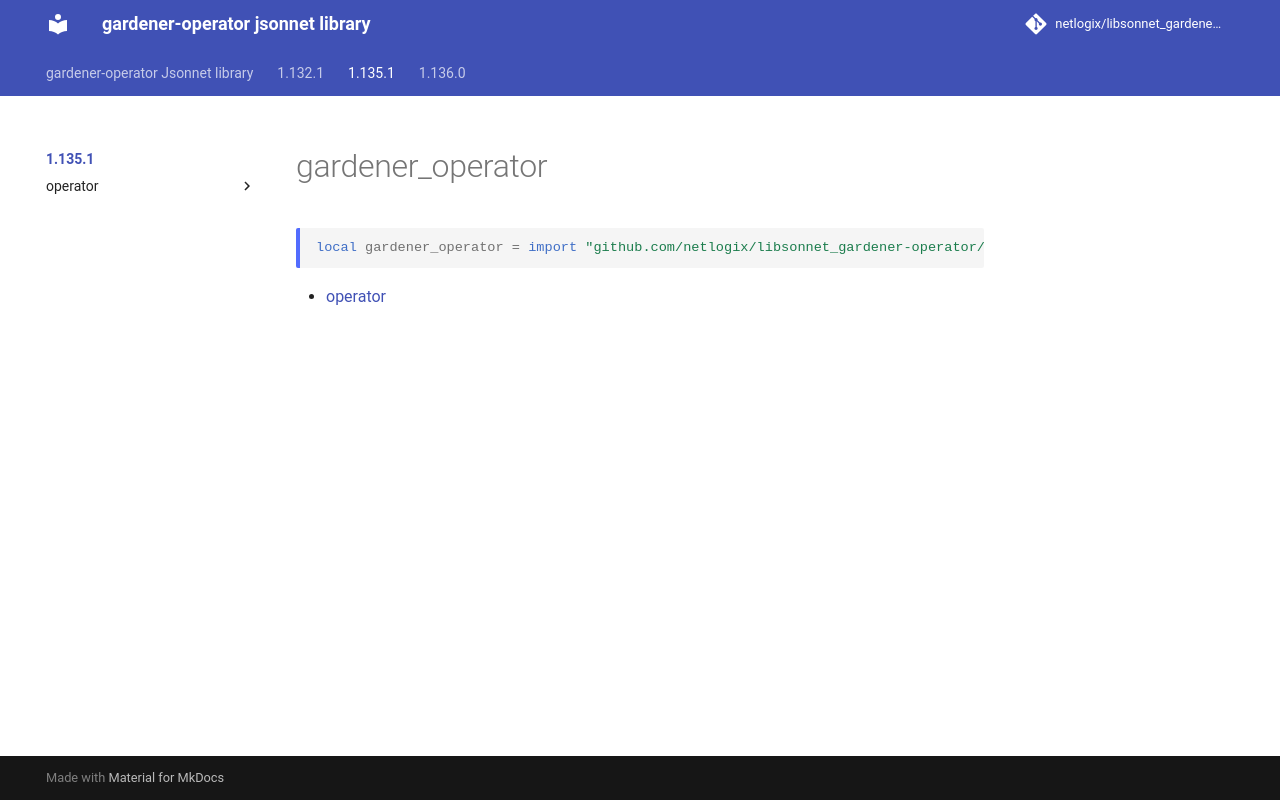

repository: netlogix/libsonnet_gardener-operator · page: 1.135.1/index.html · generator: mkdocs

---
permalink: /1.135.1/
---

# gardener_operator

```jsonnet
local gardener_operator = import "github.com/netlogix/libsonnet_gardener-operator/1.135.1/main.libsonnet"
```



* [operator](operator/index.md)
